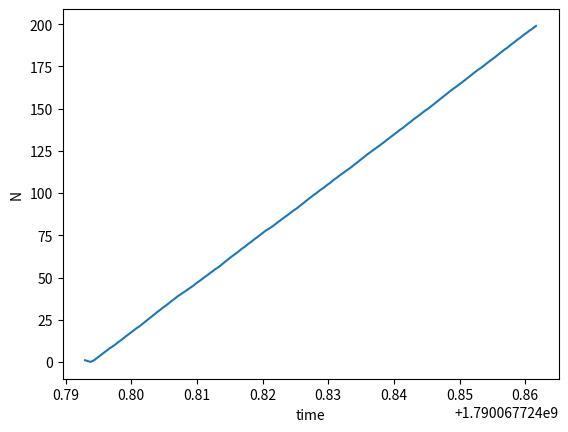

The matplotlib source for this figure:
# -*- coding: utf-8 -*-
"""
Created on Thu Sep 17 18:43:33 2020

[redacted]
"""


import numpy as np
import matplotlib.pyplot as plt
from time import time # import the "time" function from the "time" module

'''
psuedo code
A and B will be two constant matrices, with  N colums and rows, the marices will be created using numpy.ones.
A will be a NxN matrix made of 3
B will be a NxN matrix made of 5

'''

N = 200
N1 = [1]
A = np.ones([N, N], float)*3
B = np.ones([N, N], float)*5

# save start time
start1 = time()
# run your calculation
T = [start1] 

# save start time
start = time()
# run your calculation
for i in range(N):
      C = np.dot(A,B)
      T.append(time())
      N1.append(i)
      #print(C)


# here are lines indented in the for loop
# here are more lines indented in the for loop
# save the end time
end=time()
# the difference is the elapsed time (in seconds)
diff=end-start
print (diff)

plt.plot(T, N1)
plt.xlabel('time')
plt.ylabel('N')
plt.savefig('N over time.png')
plt.show()